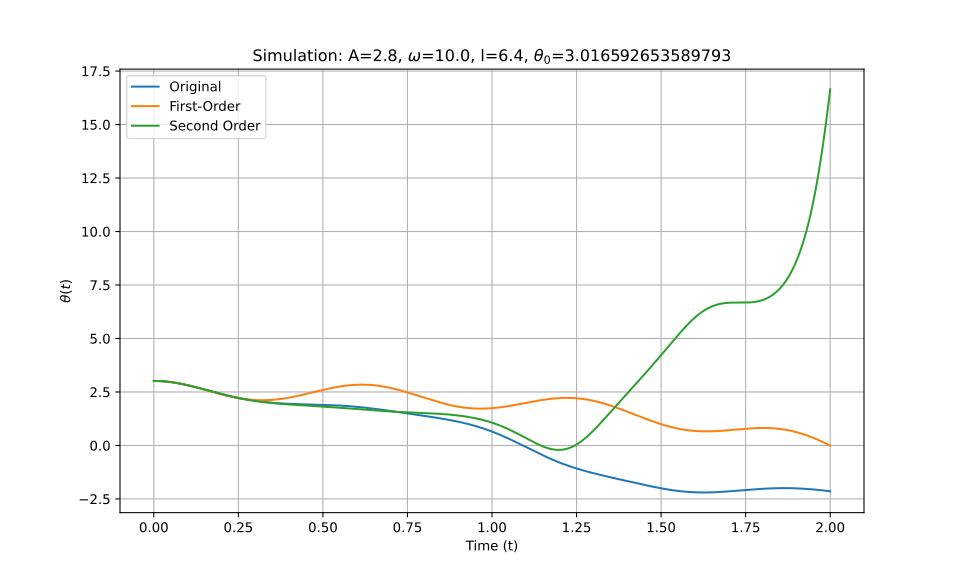

The file beside this chart, header and first rows:
t_eval, Equation_1, Equation_2, Equation_3
0.0, 3.017, 3.017, 3.017
0.002002, 3.017, 3.017, 3.017
0.004004, 3.016, 3.016, 3.016
0.006006, 3.016, 3.016, 3.016
0.008008, 3.015, 3.015, 3.015
0.01001, 3.014, 3.014, 3.014
0.01201, 3.013, 3.013, 3.013
0.01401, 3.012, 3.012, 3.012
0.01602, 3.011, 3.011, 3.011
0.01802, 3.01, 3.009, 3.01
0.02002, 3.008, 3.008, 3.008
0.02202, 3.006, 3.006, 3.006
0.02402, 3.004, 3.004, 3.004
0.02603, 3.002, 3.002, 3.002
0.02803, 3, 2.999, 3
0.03003, 2.997, 2.997, 2.997
0.03203, 2.994, 2.994, 2.994
0.03403, 2.991, 2.991, 2.991
0.03604, 2.988, 2.988, 2.988
0.03804, 2.985, 2.985, 2.985
0.04004, 2.982, 2.982, 2.982
0.04204, 2.978, 2.978, 2.978
0.04404, 2.975, 2.974, 2.975
0.04605, 2.971, 2.971, 2.971
0.04805, 2.967, 2.967, 2.967
0.05005, 2.962, 2.962, 2.962
0.05205, 2.958, 2.958, 2.958
0.05405, 2.954, 2.954, 2.954
0.05606, 2.949, 2.949, 2.949
0.05806, 2.944, 2.944, 2.944
0.06006, 2.939, 2.939, 2.939
0.06206, 2.934, 2.934, 2.934
0.06406, 2.929, 2.929, 2.929
0.06607, 2.924, 2.924, 2.924
0.06807, 2.918, 2.918, 2.918
0.07007, 2.913, 2.913, 2.913
0.07207, 2.907, 2.907, 2.907
0.07407, 2.901, 2.901, 2.901
0.07608, 2.895, 2.895, 2.895
0.07808, 2.889, 2.889, 2.889
0.08008, 2.883, 2.882, 2.883
0.08208, 2.877, 2.876, 2.877
0.08408, 2.871, 2.87, 2.87
0.08609, 2.864, 2.863, 2.864
0.08809, 2.857, 2.856, 2.857
0.09009, 2.851, 2.849, 2.851
0.09209, 2.844, 2.842, 2.844
0.09409, 2.837, 2.835, 2.837
0.0961, 2.83, 2.828, 2.83
0.0981, 2.823, 2.821, 2.823
0.1001, 2.816, 2.814, 2.816
0.1021, 2.809, 2.806, 2.809
0.1041, 2.801, 2.799, 2.801
0.1061, 2.794, 2.791, 2.794
0.1081, 2.786, 2.783, 2.786
0.1101, 2.779, 2.775, 2.779
0.1121, 2.771, 2.768, 2.771
0.1141, 2.763, 2.76, 2.763
0.1161, 2.756, 2.752, 2.756
0.1181, 2.748, 2.743, 2.748
... 940 more rows
